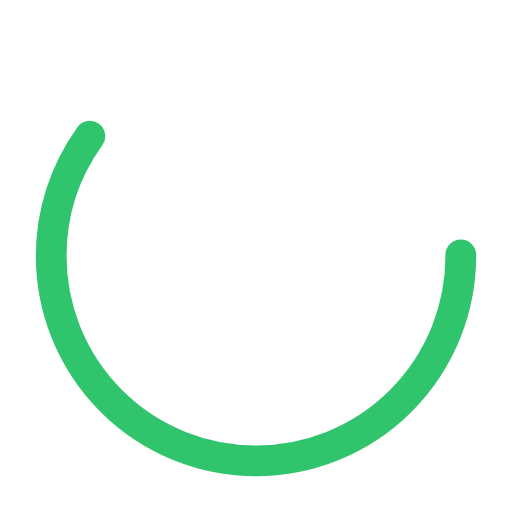
t = 0.00 s
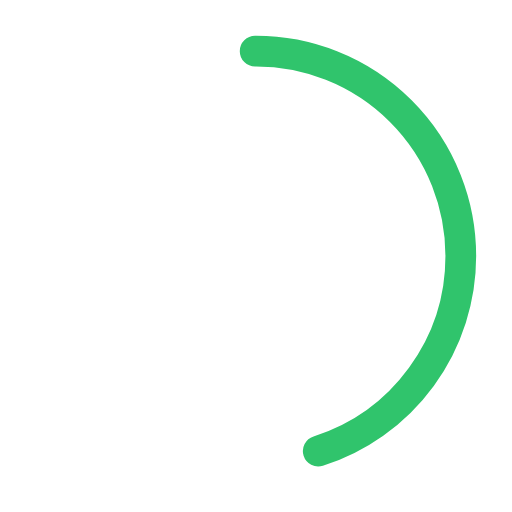
t = 0.25 s
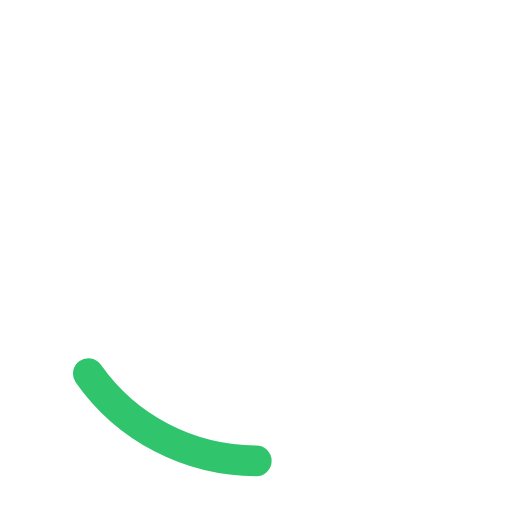
t = 0.75 s
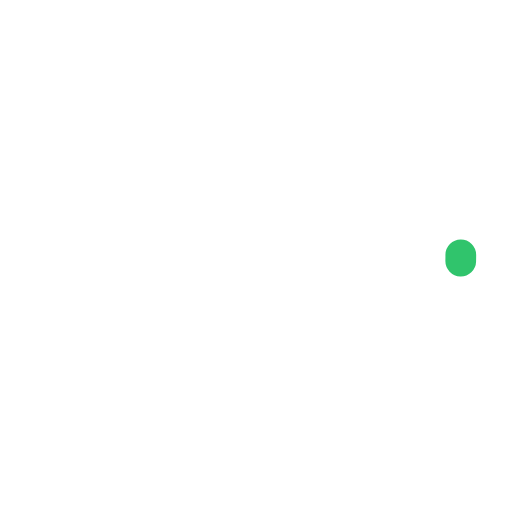
t = 1.00 s
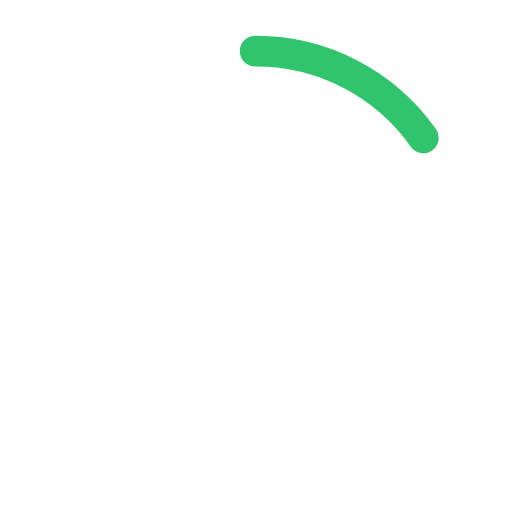
t = 1.25 s
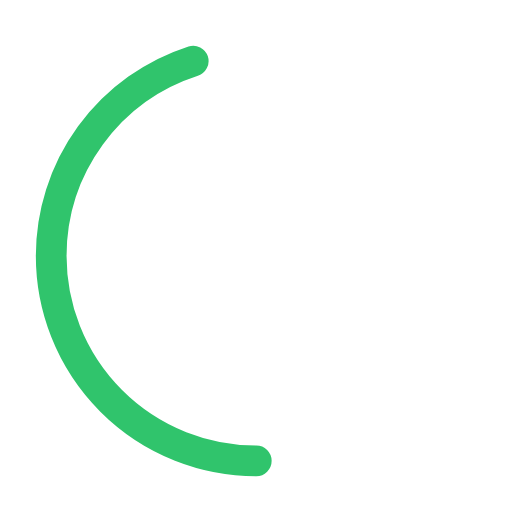
t = 1.75 s

The animated SVG that drew these frames (rendered in a browser with its animation timeline set to each time). Animation: 2 SMIL elements (animate=2); one cycle of 2.00 s, repeats indefinitely.

<?xml version="1.0" encoding="utf-8"?><svg width='16px' height='16px' xmlns="http://www.w3.org/2000/svg" viewBox="0 0 100 100" preserveAspectRatio="xMidYMid" class="uil-ring-alt"><rect x="0" y="0" width="100" height="100" fill="none" class="bk"></rect><circle cx="50" cy="50" r="40" stroke="#ffffff" fill="none" stroke-width="10" stroke-linecap="round"></circle><circle cx="50" cy="50" r="40" stroke="#30c46c" fill="none" stroke-width="6" stroke-linecap="round"><animate attributeName="stroke-dashoffset" dur="2s" repeatCount="indefinite" from="0" to="502"></animate><animate attributeName="stroke-dasharray" dur="2s" repeatCount="indefinite" values="150.6 100.4;1 250;150.6 100.4"></animate></circle></svg>